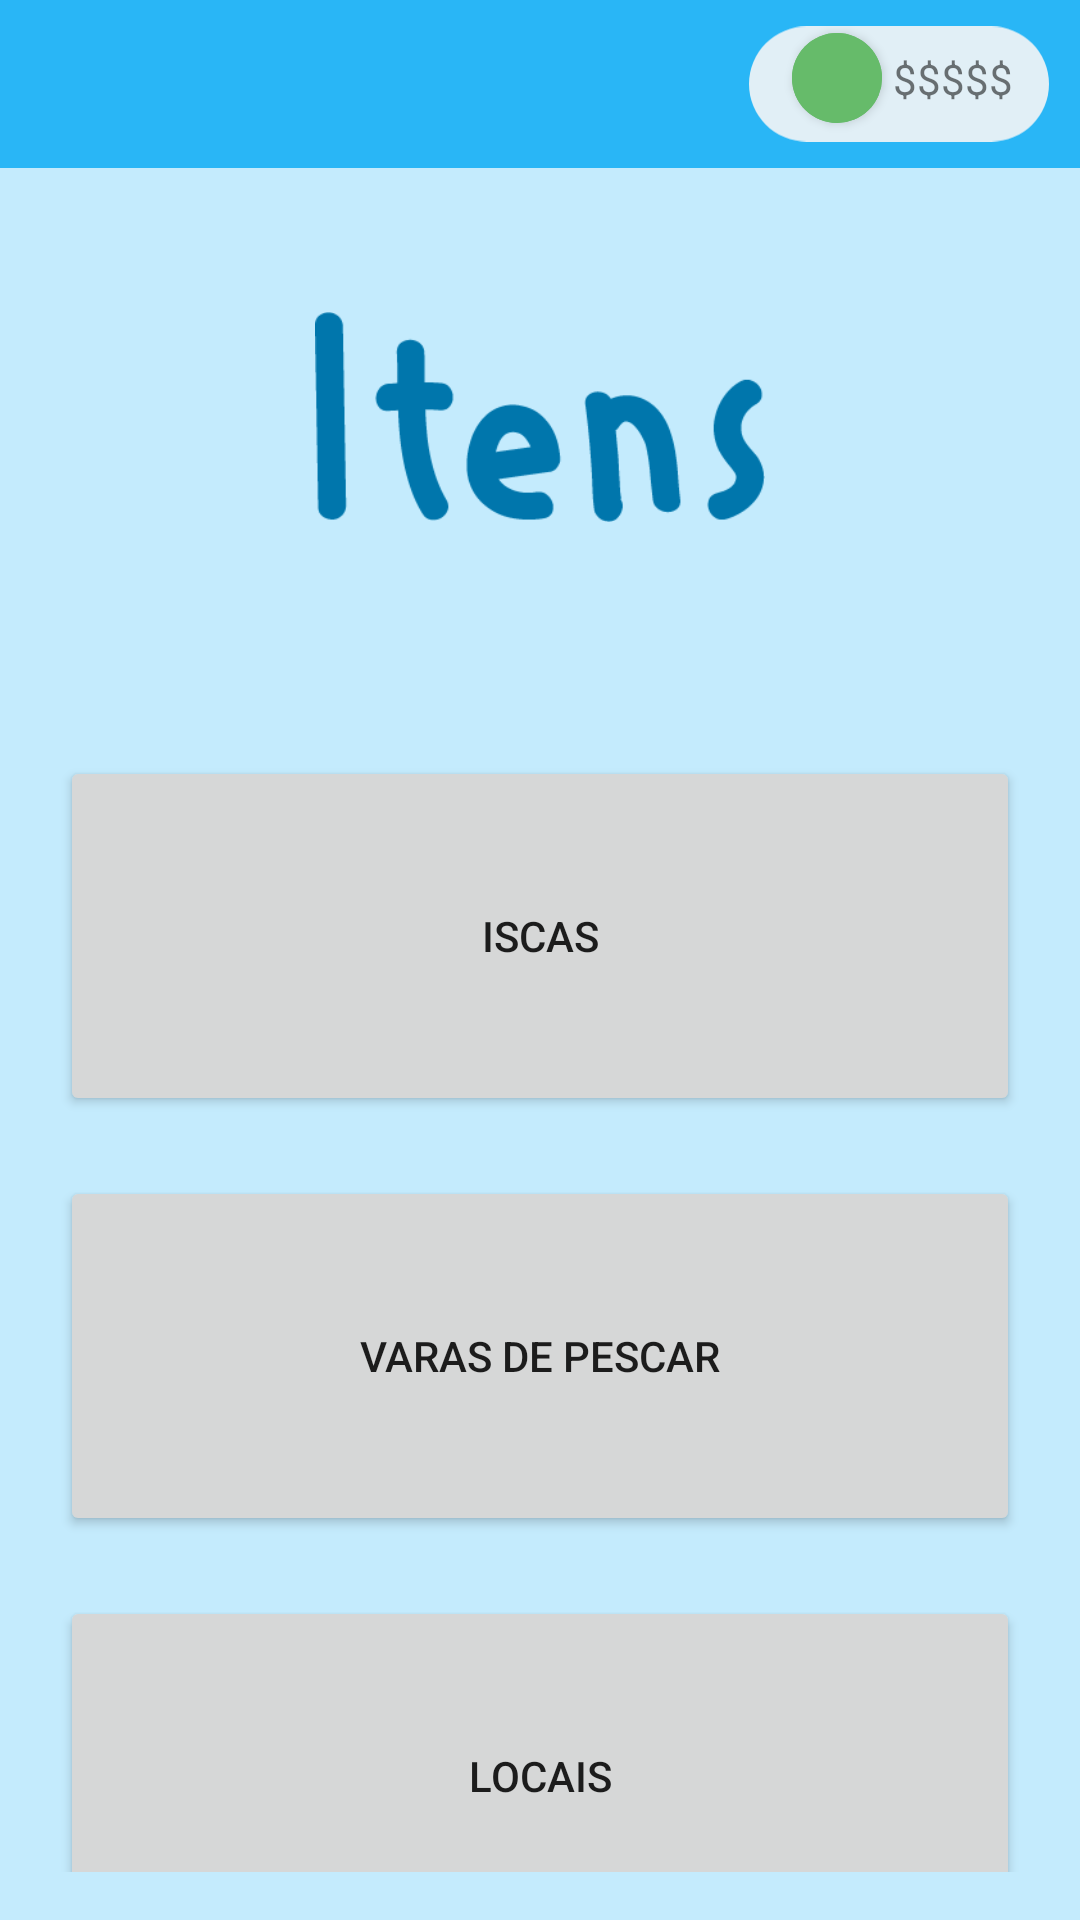

Here is an Android app screen rendered from its layout file. Give the layout XML and the strings, colors and styles it references.
<!-- AndroidManifest.xml: application theme Theme.Wireframe_Sprint -->
<!-- res/layout/fragment_itens_colection.xml -->
<?xml version="1.0" encoding="utf-8"?>
<FrameLayout xmlns:android="http://schemas.android.com/apk/res/android"
    xmlns:app="http://schemas.android.com/apk/res-auto"
    xmlns:tools="http://schemas.android.com/tools"
    android:layout_width="match_parent"
    android:layout_height="match_parent"
    android:background="@color/transparente"
    tools:context=".ItensColectionFragment">

    <com.google.android.material.appbar.AppBarLayout
        android:layout_width="match_parent"
        android:layout_height="wrap_content">

        <com.google.android.material.appbar.MaterialToolbar
            android:id="@+id/topAppBar"
            style="@style/Widget.MaterialComponents.Toolbar.Primary"
            android:layout_width="match_parent"
            android:layout_height="?attr/actionBarSize"
            app:navigationIcon="@drawable/ic_baseline_arrow_back_ios_24" />
    </com.google.android.material.appbar.AppBarLayout>

    <androidx.constraintlayout.widget.ConstraintLayout
        android:layout_width="match_parent"
        android:layout_height="match_parent">

        <ImageView
            android:layout_width="@dimen/MoneyField_width"
            android:layout_height="@dimen/MoneyField_height"
            android:src="@drawable/ic_moneyfield"
            app:layout_constraintBottom_toBottomOf="parent"
            app:layout_constraintEnd_toEndOf="parent"
            app:layout_constraintHorizontal_bias="0.96"
            app:layout_constraintStart_toStartOf="parent"
            app:layout_constraintTop_toTopOf="parent"
            app:layout_constraintVertical_bias="0.005" />

        <com.google.android.material.button.MaterialButton
            style="@style/Widget.MaterialComponents.Button.Icon"
            android:layout_width="@dimen/Plusbt_width"
            android:layout_height="@dimen/Pusbt_height"
            android:backgroundTint="@color/verde"
            android:insetLeft="0dp"
            android:insetTop="0dp"
            android:insetRight="0dp"
            android:insetBottom="0dp"
            android:padding="0dp"
            app:icon="@drawable/ic_baseline_add_24"
            app:iconGravity="textStart"
            app:iconPadding="0dp"
            app:layout_constraintBottom_toBottomOf="parent"
            app:layout_constraintEnd_toEndOf="parent"
            app:layout_constraintHorizontal_bias="0.80"
            app:layout_constraintStart_toStartOf="parent"
            app:layout_constraintTop_toTopOf="parent"
            app:layout_constraintVertical_bias="0.018"
            app:shapeAppearanceOverlay="@style/ShapeAppearanceOverlay.MyApp.Button.Circle" />

        <TextView
            android:layout_width="wrap_content"
            android:layout_height="wrap_content"
            android:text="@string/moneyField_txt"
            app:layout_constraintBottom_toBottomOf="parent"
            app:layout_constraintEnd_toEndOf="parent"
            app:layout_constraintHorizontal_bias="0.93"
            app:layout_constraintStart_toStartOf="parent"
            app:layout_constraintTop_toTopOf="parent"
            app:layout_constraintVertical_bias="0.027" />
    </androidx.constraintlayout.widget.ConstraintLayout>

    <androidx.constraintlayout.widget.ConstraintLayout
        android:layout_width="match_parent"
        android:layout_height="match_parent"
        android:layout_marginTop="@dimen/constraint_mgTop"
        android:paddingStart="@dimen/constraint_pd"
        android:paddingTop="@dimen/constraint_pd"
        android:paddingEnd="@dimen/constraint_pd"
        android:paddingBottom="@dimen/constraint_pd">

        <ImageView
            android:id="@+id/itenscolection_title"
            android:layout_width="150dp"
            android:layout_height="100dp"
            android:src="@drawable/itens_title"
            app:layout_constraintBottom_toBottomOf="parent"
            app:layout_constraintEnd_toEndOf="parent"
            app:layout_constraintStart_toStartOf="parent"
            app:layout_constraintTop_toTopOf="parent"
            app:layout_constraintVertical_bias="0.04" />

        <Button
            android:id="@+id/iscascolection_bt"
            android:layout_width="@dimen/itemcolection_btWidth"
            android:layout_height="@dimen/itemcolection_btHeight"
            android:text="Iscas"
            app:layout_constraintBottom_toBottomOf="parent"
            app:layout_constraintEnd_toEndOf="parent"
            app:layout_constraintStart_toStartOf="parent"
            app:layout_constraintTop_toBottomOf="@id/itenscolection_title"
            app:layout_constraintVertical_bias="0.2" />

        <Button
            android:id="@+id/fishingrodcolection_bt"
            android:layout_width="@dimen/itemcolection_btWidth"
            android:layout_height="@dimen/itemcolection_btHeight"
            android:layout_marginTop="@dimen/itemcolection_btmgTop"
            android:text="Varas de Pescar"
            app:layout_constraintEnd_toEndOf="@id/iscascolection_bt"
            app:layout_constraintStart_toStartOf="@id/iscascolection_bt"
            app:layout_constraintTop_toBottomOf="@id/iscascolection_bt" />

        <Button
            android:id="@+id/locationcolection_bt"
            android:layout_width="@dimen/itemcolection_btWidth"
            android:layout_height="@dimen/itemcolection_btHeight"
            android:layout_marginTop="@dimen/itemcolection_btmgTop"
            android:text="Locais"
            app:layout_constraintEnd_toEndOf="@id/fishingrodcolection_bt"
            app:layout_constraintStart_toStartOf="@id/fishingrodcolection_bt"
            app:layout_constraintTop_toBottomOf="@id/fishingrodcolection_bt" />
    </androidx.constraintlayout.widget.ConstraintLayout>
</FrameLayout>
<!-- resources referenced by this layout -->
<resources>
  <color name="transparente">#4629B6F6</color>
  <color name="verde">#66bb6a</color>
  <dimen name="MoneyField_height">50dp</dimen>
  <dimen name="MoneyField_width">100dp</dimen>
  <dimen name="Plusbt_width">30dp</dimen>
  <dimen name="Pusbt_height">30dp</dimen>
  <dimen name="constraint_mgTop">55dp</dimen>
  <dimen name="constraint_pd">16dp</dimen>
  <dimen name="itemcolection_btHeight">120dp</dimen>
  <dimen name="itemcolection_btWidth">320dp</dimen>
  <dimen name="itemcolection_btmgTop">20dp</dimen>
  <!-- drawable ic_moneyfield (drawable) -->
  <vector xmlns:android="http://schemas.android.com/apk/res/android"
      android:width="534dp"
      android:height="205dp"
      android:viewportWidth="534"
      android:viewportHeight="205">
    <path
        android:pathData="M102.5,0L431.5,0A102.5,102.5 0,0 1,534 102.5L534,102.5A102.5,102.5 0,0 1,431.5 205L102.5,205A102.5,102.5 0,0 1,0 102.5L0,102.5A102.5,102.5 0,0 1,102.5 0z"
        android:fillColor="#e1eff6"/>
  </vector>
  <!-- drawable itens_title: png bitmap (drawable, 5294 bytes) -->
  <string name="moneyField_txt">$$$$$</string>
  <style name="ShapeAppearanceOverlay.MyApp.Button.Circle" parent="">
          <item name="cornerFamily">rounded</item>
          <item name="cornerSize">50%</item>
      </style>
  <style name="Theme.Wireframe_Sprint" parent="Theme.MaterialComponents.DayNight.NoActionBar">
          
          <item name="colorPrimary">@color/azul</item>
          <item name="colorPrimaryVariant">@color/azulEscuro</item>
          <item name="colorOnPrimary">@color/white</item>
          
          <item name="colorSecondary">@color/verde</item>
          <item name="colorSecondaryVariant">@color/verdeEscuro</item>
          <item name="colorOnSecondary">@color/black</item>
          
          <item name="android:statusBarColor" tools:targetApi="l">?attr/colorPrimaryVariant</item>
          
      </style>
  <color name="azul">#29b6f6</color>
  <color name="azulEscuro">#0086c3</color>
  <color name="white">#FFFFFFFF</color>,
  <color name="verdeEscuro">#338a3e</color>
  <color name="black">#FF000000</color>
</resources>
